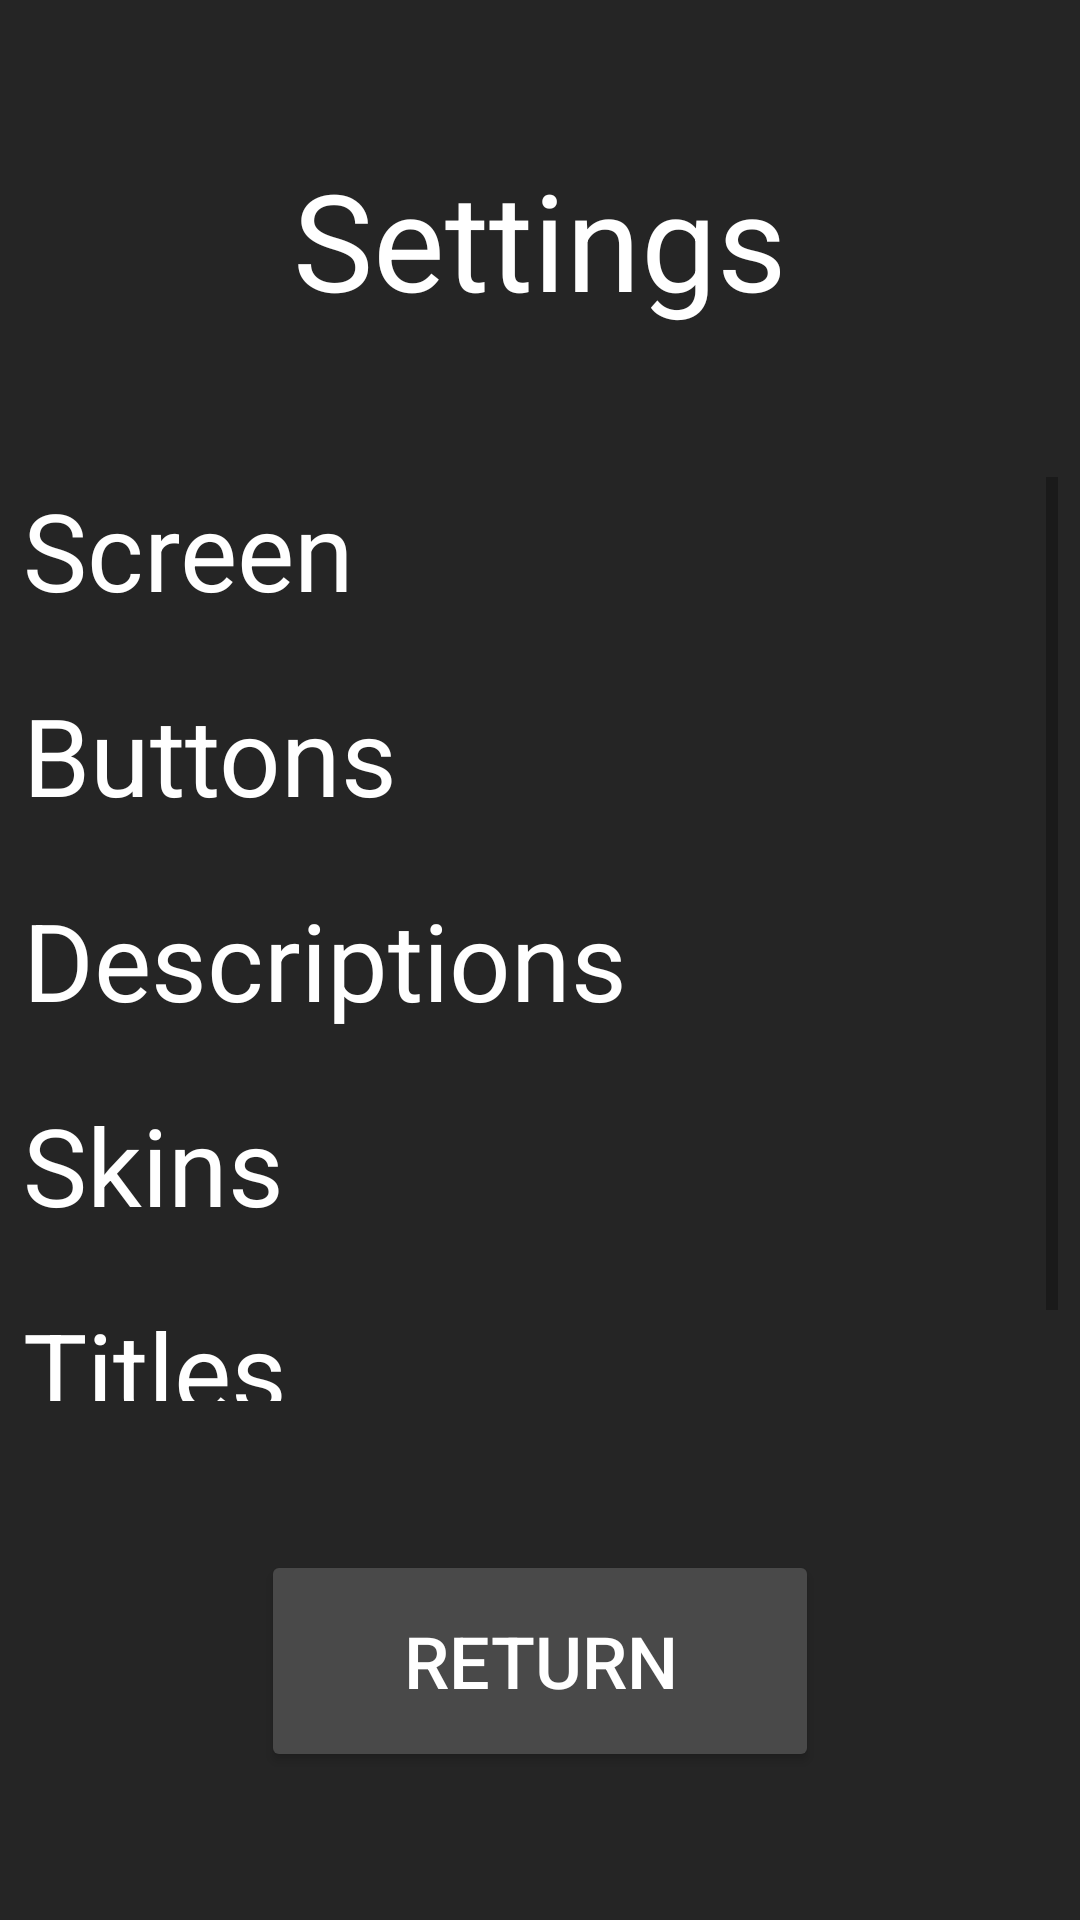

This screen was rendered from an Android layout file. Write that file and the resources it references.
<!-- AndroidManifest.xml: application theme Theme.AndroidApplicationUAM -->
<!-- res/layout/settings.xml -->
<?xml version="1.0" encoding="utf-8"?>
<androidx.constraintlayout.widget.ConstraintLayout xmlns:android="http://schemas.android.com/apk/res/android"
    xmlns:app="http://schemas.android.com/apk/res-auto"
    android:layout_width="match_parent"
    android:layout_height="match_parent"
    android:background="@color/black_background">

    <ScrollView
        android:id="@+id/scrollView3"
        android:layout_width="345dp"
        android:layout_height="308dp"
        app:layout_constraintBottom_toTopOf="@+id/button3"
        app:layout_constraintEnd_toEndOf="parent"
        app:layout_constraintStart_toStartOf="parent"
        app:layout_constraintTop_toBottomOf="@+id/textView4">

        <LinearLayout
            android:layout_width="match_parent"
            android:layout_height="wrap_content"
            android:orientation="vertical">

            <TextView
                android:id="@+id/textView9"
                android:layout_width="match_parent"
                android:layout_height="wrap_content"
                android:layout_marginBottom="20dp"
                android:text="@string/textview9"
                android:textColor="#FFFFFF"
                android:textSize="36sp" />

            <TextView
                android:id="@+id/textView6"
                android:layout_width="match_parent"
                android:layout_height="wrap_content"
                android:layout_marginBottom="20dp"
                android:text="@string/textview6"
                android:textColor="#FFFFFF"
                android:textSize="36sp" />

            <TextView
                android:id="@+id/textView7"
                android:layout_width="match_parent"
                android:layout_height="wrap_content"
                android:layout_marginBottom="20dp"
                android:text="@string/textview7"
                android:textColor="#FFFFFF"
                android:textSize="36sp" />

            <TextView
                android:id="@+id/textView8"
                android:layout_width="match_parent"
                android:layout_height="wrap_content"
                android:layout_marginBottom="20dp"
                android:text="@string/textview8"
                android:textColor="#FFFFFF"
                android:textSize="36sp" />

            <TextView
                android:id="@+id/textView5"
                android:layout_width="match_parent"
                android:layout_height="wrap_content"
                android:layout_marginBottom="20dp"
                android:text="@string/textview5"
                android:textColor="#FFFFFF"
                android:textSize="36sp" />
        </LinearLayout>
    </ScrollView>

    <TextView
        android:id="@+id/textView4"
        android:layout_width="wrap_content"
        android:layout_height="wrap_content"
        android:background="@color/black_background"
        android:text="@string/textview4"
        android:textColor="#FFFFFF"
        android:textSize="45sp"
        app:layout_constraintBottom_toTopOf="@+id/scrollView3"
        app:layout_constraintEnd_toEndOf="parent"
        app:layout_constraintStart_toStartOf="parent"
        app:layout_constraintTop_toTopOf="parent" />

    <Button
        android:id="@+id/button3"
        android:layout_width="186dp"
        android:layout_height="74dp"
        android:backgroundTint="@color/grey"
        android:onClick="return_settings"
        android:text="@string/textReturn"
        android:textColor="@color/white"
        android:textSize="24sp"
        app:layout_constraintBottom_toBottomOf="parent"
        app:layout_constraintEnd_toEndOf="parent"
        app:layout_constraintHorizontal_bias="0.5"
        app:layout_constraintStart_toStartOf="parent"
        app:layout_constraintTop_toBottomOf="@+id/scrollView3" />

</androidx.constraintlayout.widget.ConstraintLayout>
<!-- resources referenced by this layout -->
<resources>
  <color name="black_background">#252525</color>
  <color name="grey">#494949</color>
  <color name="white">#FFFFFFFF</color>
  <string name="textReturn">RETURN</string>
  <string name="textview4">Settings</string>
  <string name="textview5">Titles</string>
  <string name="textview6">Buttons</string>
  <string name="textview7">Descriptions</string>
  <string name="textview8">Skins</string>
  <string name="textview9">Screen</string>
  <style name="Theme.AndroidApplicationUAM" parent="Theme.MaterialComponents.DayNight.DarkActionBar">
          
          <item name="colorPrimary">@color/purple_500</item>
          <item name="colorPrimaryVariant">@color/purple_700</item>
          <item name="colorOnPrimary">@color/black_background</item>
          
          <item name="colorSecondary">@color/teal_200</item>
          <item name="colorSecondaryVariant">@color/teal_700</item>
          <item name="colorOnSecondary">@color/white</item>
          
          <item name="android:statusBarColor" tools:targetApi="l">?attr/colorPrimaryVariant</item>
          
      </style>
  <color name="purple_500">#FF6200EE</color>
  <color name="purple_700">#FF3700B3</color>
  <color name="teal_200">#FF03DAC5</color>
  <color name="teal_700">#FF018786</color>
</resources>
